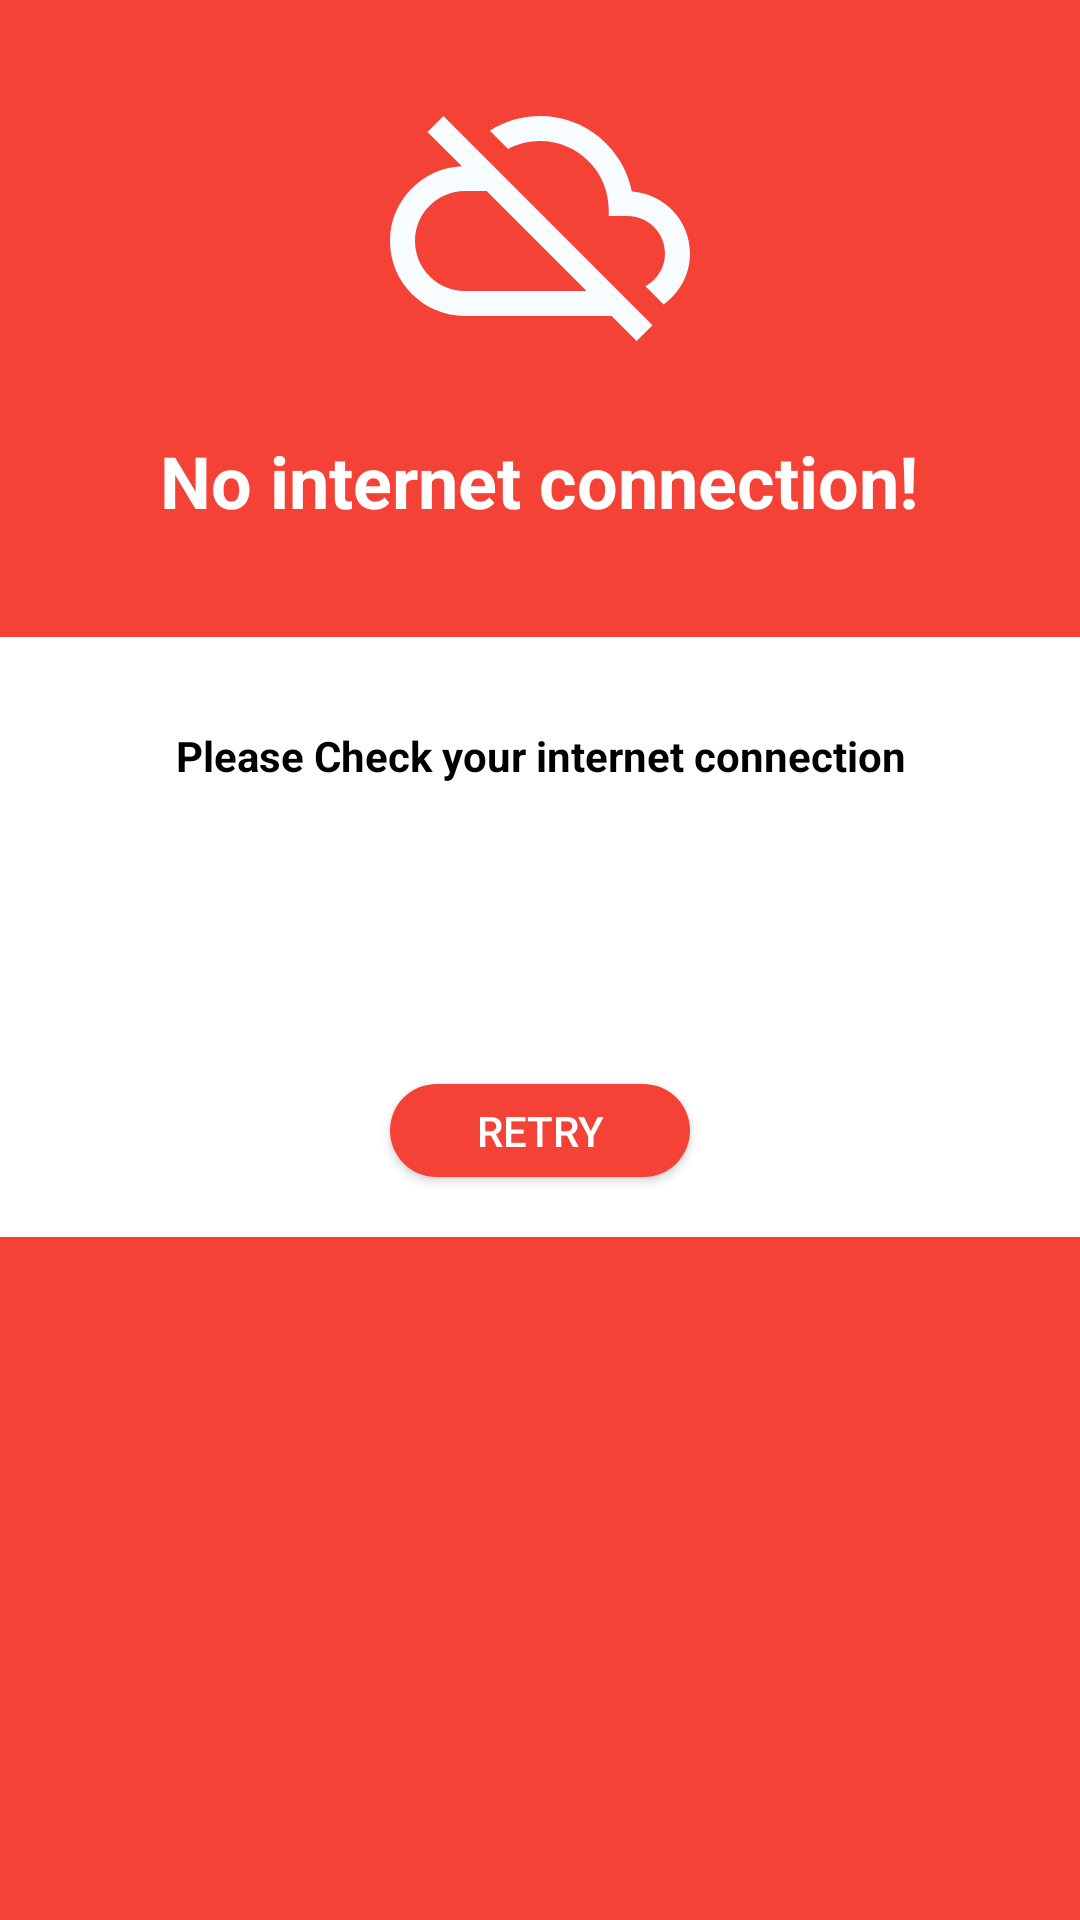

Reconstruct the res/layout file that produces this screen, plus the resources it refers to.
<!-- AndroidManifest.xml: fallback theme Theme.MaterialComponents.DayNight.NoActionBar -->
<!-- res/layout/dialog_layout.xml -->
<?xml version="1.0" encoding="utf-8"?>
<androidx.constraintlayout.widget.ConstraintLayout
    xmlns:android="http://schemas.android.com/apk/res/android"
    xmlns:app="http://schemas.android.com/apk/res-auto"
    xmlns:tools="http://schemas.android.com/tools"
    android:orientation="vertical"
    android:background="#f44336"
    android:layout_width="match_parent"
    android:layout_height="wrap_content">

    <ImageView
        android:id="@+id/imageView"
        android:layout_width="100dp"
        android:layout_height="100dp"
        android:layout_gravity="center"
        android:background="#f44336"
        android:src="@drawable/ic_net"
        app:layout_constraintBottom_toTopOf="@+id/textView"
        app:layout_constraintEnd_toEndOf="parent"
        app:layout_constraintStart_toStartOf="parent"
        app:layout_constraintTop_toTopOf="parent" />

    <LinearLayout
        android:id="@+id/linearLayout"
        android:layout_width="match_parent"
        android:background="@color/white"
        android:orientation="vertical"
        android:layout_height="200dp"
        android:layout_marginTop="36dp"
        app:layout_constraintEnd_toEndOf="parent"
        app:layout_constraintHorizontal_bias="1.0"
        app:layout_constraintStart_toStartOf="parent"
        app:layout_constraintTop_toBottomOf="@+id/textView">

        <TextView
            android:layout_width="wrap_content"
            android:layout_height="wrap_content"
            android:layout_gravity="center"
            android:textSize="14sp"
            android:layout_marginTop="30dp"
            android:gravity="center"
            android:text="@string/network"
            android:textColor="@color/black"
            android:textStyle="bold" />

        <Button
            android:layout_width="100dp"
            android:layout_marginTop="100dp"
            android:layout_gravity="center"
            android:background="@drawable/bg_dailog"
            android:layout_marginBottom="20dp"
            android:textColor="@color/white"
            android:text="Retry"
            android:layout_height="wrap_content" />

    </LinearLayout>

    <TextView
        android:id="@+id/textView"
        android:layout_width="wrap_content"
        android:layout_height="wrap_content"
        android:layout_gravity="center"
        android:layout_marginTop="144dp"
        android:text="No internet connection!"
        android:textStyle="bold"
        android:textColor="@color/white"
        android:textSize="24dp"
        app:layout_constraintEnd_toEndOf="parent"
        app:layout_constraintHorizontal_bias="0.496"
        app:layout_constraintStart_toStartOf="parent"
        app:layout_constraintTop_toTopOf="parent" />


</androidx.constraintlayout.widget.ConstraintLayout>
<!-- resources referenced by this layout -->
<resources>
  <color name="black">#FF000000</color>
  <color name="white">#FFFFFFFF</color>
  <!-- drawable bg_dailog (drawable) -->
  <?xml version="1.0" encoding="utf-8"?>
  <shape xmlns:android="http://schemas.android.com/apk/res/android"
      android:shape="rectangle">
  
      <solid android:color="#f44336" />
  
      <corners android:radius="40dp"/>
  
  </shape>
  <!-- drawable ic_net (drawable) -->
  <vector android:height="24dp" android:tint="#F6FCFF"
      android:viewportHeight="24" android:viewportWidth="24"
      android:width="24dp" xmlns:android="http://schemas.android.com/apk/res/android">
      <path android:fillColor="@android:color/white" android:pathData="M19.35,10.04C18.67,6.59 15.64,4 12,4c-1.48,0 -2.85,0.43 -4.01,1.17l1.46,1.46C10.21,6.23 11.08,6 12,6c3.04,0 5.5,2.46 5.5,5.5v0.5H19c1.66,0 3,1.34 3,3 0,1.13 -0.64,2.11 -1.56,2.62l1.45,1.45C23.16,18.16 24,16.68 24,15c0,-2.64 -2.05,-4.78 -4.65,-4.96zM3,5.27l2.75,2.74C2.56,8.15 0,10.77 0,14c0,3.31 2.69,6 6,6h11.73l2,2L21,20.73 4.27,4 3,5.27zM7.73,10l8,8H6c-2.21,0 -4,-1.79 -4,-4s1.79,-4 4,-4h1.73z"/>
  </vector>
  <string name="network">Please Check your internet connection</string>
</resources>
